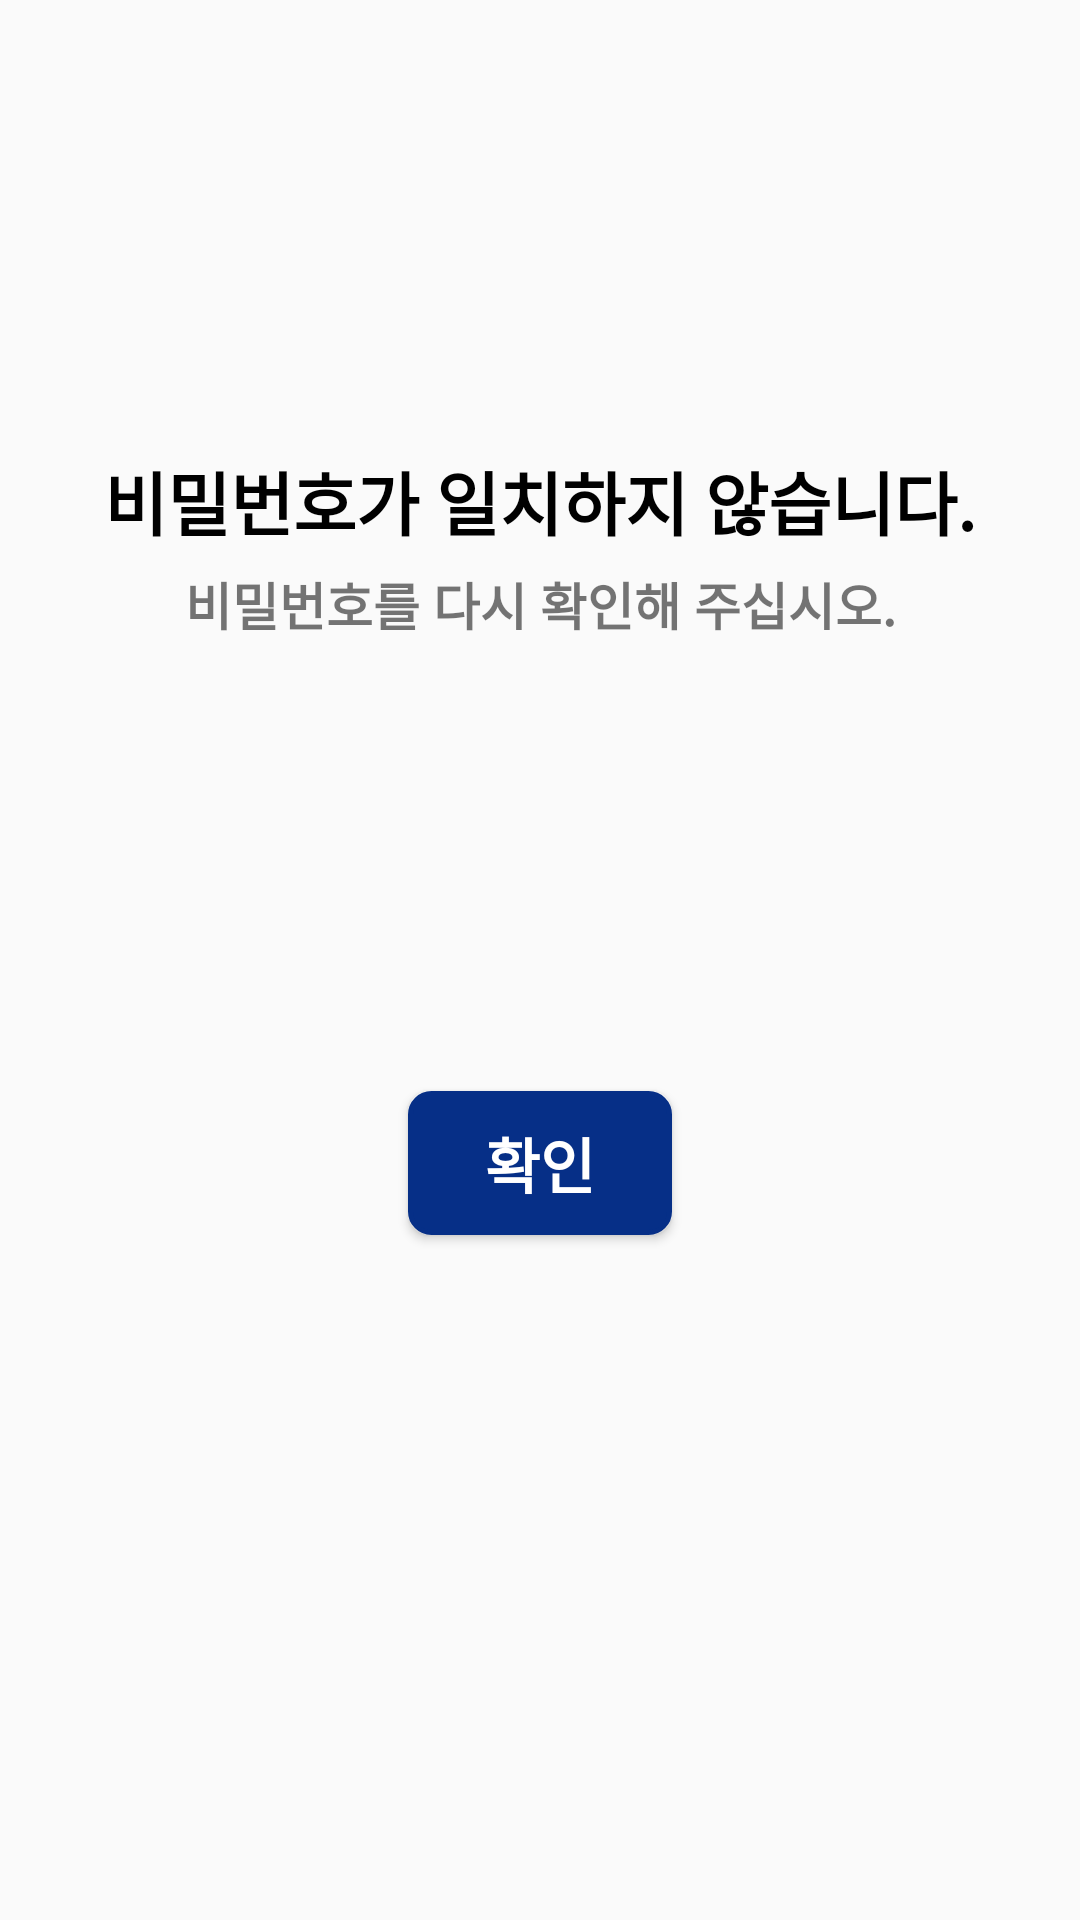

Write the Android layout XML for this screen, with the resource values it uses.
<!-- AndroidManifest.xml: application theme Theme.AppCompat.DayNight.NoActionBar -->
<!-- res/layout/activity_popup.xml -->
<?xml version="1.0" encoding="utf-8"?>
<LinearLayout xmlns:android="http://schemas.android.com/apk/res/android"
    xmlns:tools="http://schemas.android.com/tools"
    android:layout_width="344dp"
    android:layout_height="446dp"
    android:orientation="vertical">
    <LinearLayout
        android:layout_width="match_parent"
        android:layout_height="wrap_content"
        android:layout_marginVertical="130dp"
        tools:ignore="ExtraText"
        android:orientation="vertical"
        android:paddingHorizontal="15dp"
        android:paddingVertical="20dp">

        <TextView
            android:layout_width="match_parent"
            android:layout_height="wrap_content"
            android:layout_gravity="center"
            android:gravity="center"
            android:text="비밀번호가 일치하지 않습니다."
            android:textColor="@color/black"
            android:textSize="23dp"
            android:textStyle="bold"
            tools:ignore="HardcodedText,SpUsage,TextSizeCheck" />

        <TextView
            android:layout_width="match_parent"
            android:layout_height="wrap_content"
            android:layout_gravity="center"
            android:layout_marginTop="5dp"
            android:layout_weight="0.5"
            android:gravity="center"
            android:text="비밀번호를 다시 확인해 주십시오."
            android:textSize="17sp"
            android:textStyle="bold"
            tools:ignore="HardcodedText,InefficientWeight,TextSizeCheck" />
    </LinearLayout>

    <androidx.appcompat.widget.AppCompatButton
        android:id="@+id/btn_done"
        android:layout_width="wrap_content"
        android:layout_height="wrap_content"
        android:layout_gravity="center"
        android:layout_marginBottom="10dp"
        android:background="@drawable/box_border"
        android:text="확인"
        android:textColor="@color/white"
        android:textSize="20sp"
        android:textStyle="bold"
        tools:ignore="HardcodedText,TextSizeCheck" />
</LinearLayout>
<!-- resources referenced by this layout -->
<resources>
  <color name="black">#FF000000</color>
  <color name="white">#FFFFFFFF</color>
  <!-- drawable box_border (drawable) -->
  <?xml version="1.0" encoding="utf-8"?>
  <layer-list xmlns:android="http://schemas.android.com/apk/res/android">
      <item>
          <shape android:shape="rectangle">
              <stroke android:width="1.5dp" android:color="#062F87"/>
              <corners android:radius="7dp"/>
              <solid android:color="#062F87"/>
          </shape>
      </item>
  
  </layer-list>
</resources>
